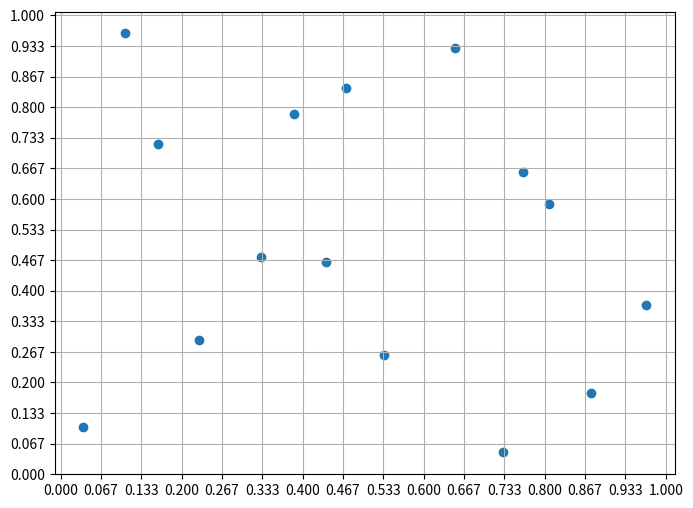

Python code for this plot: (Note: this script raises an exception after producing the figure.)
## @ingroup Methods-Utilities
# latin_hypercube_sampling.py
#
# [redacted]
# [redacted]


# ----------------------------------------------------------------------
#   Imports
# ----------------------------------------------------------------------

import numpy as np

## If needed for mapping to normal distribution:
#from scipy.stats.distributions import norm 


# ----------------------------------------------------------------------
#   Latin Hypercube Sampling
# ----------------------------------------------------------------------
## @ingroup Methods-Utilities
def latin_hypercube_sampling(num_dimensions,num_samples,bounds=None,criterion='random'):
    """Provides an array of chosen dimensionality and number of samples taken according
    to latin hypercube sampling. Bounds can be optionally specified.

    Assumptions:
    None

    Source:
    None

    Inputs:
    num_dimensions       [-]
    num_samples          [-]
    bounds (optional)    [-]      Default is 0 to 1. Input value should be in the form (with numpy arrays)
                                  (array([low_bnd_1,low_bnd_2,..]), array([up_bnd_1,up_bnd_2,..]))
    criterion            <string> Possible values: random and center. Determines if samples are 
                                  taken at the center of a bucket or randomly from within it.
                         
    Outputs:             
    lhd                  [-]      Array of samples

    Properties Used:
    N/A
    """       
    
    n = num_dimensions
    samples = num_samples
    
    segsize = 1./samples
    lhd = np.zeros((samples,n))
    
    if( criterion == "random" ): # sample is randomly chosen from within segment
        segment_starts = np.arange(samples)*segsize
        lhd_base       = np.transpose(np.tile(segment_starts,(n,1)))
        lhd            = lhd_base + np.random.rand(samples,n)*segsize
    elif( criterion == "center" ): # sample is chosen as center of segment
        segment_starts = np.arange(samples)*segsize
        lhd_base       = np.transpose(np.tile(segment_starts,(n,1)))
        lhd            = lhd_base + 0.5*segsize           
    else:
        raise NotImplementedError("Other sampling criterion not implemented")
        
    # Randomly switch values around to create Latin Hypercube
    for jj in range(n):
        np.random.shuffle(lhd[:,jj])
        
    ## Map samples to the standard normal distribution (if needed for future functionality)
    #lhd = norm(loc=0,scale=1).ppf(lhd)
    
    if bounds != None:
        lower_bounds = bounds[0]
        upper_bounds = bounds[1]
        lhd = lhd*(upper_bounds-lower_bounds) + lower_bounds

    return lhd

# ----------------------------------------------------------------------
#   Functionality Test and Use Example 
# ----------------------------------------------------------------------

if __name__ == '__main__': 
     
    # 2D test is performed with samples chosen randomly in segment
    # 3D test is performed with samples chosen at the center of the segment
    
    num_2d_samples = 15
    num_3d_samples = 15
    
    # Imports for display
    from mpl_toolkits.mplot3d import Axes3D
    import matplotlib.pyplot as plt
    
    np.random.seed(0)
    
    
    # 2D Test Case
    
    fig = plt.figure("2D Test Case",figsize=(8,6))
    axes = plt.gca()
    
    lhd = latin_hypercube_sampling(2,num_2d_samples)
    
    x = lhd[:,0]
    y = lhd[:,1]
    
    axes.scatter(x,y)  
    axes.set_xticks(np.linspace(0,1,num_2d_samples+1))
    axes.set_yticks(np.linspace(0,1,num_2d_samples+1))
    axes.grid()
    
    
    # 3D Test Case
    
    fig = plt.figure("3D Test Case",figsize=(8,6))
    axes = plt.gca(projection='3d')    
    
    lhd = latin_hypercube_sampling(3,num_3d_samples,'center')
    
    x = lhd[:,0]
    y = lhd[:,1]
    z = lhd[:,2]
    
    axes.scatter(x,y,z)
    axes.set_xticks(np.linspace(0,1,num_3d_samples+1))
    axes.set_yticks(np.linspace(0,1,num_3d_samples+1))
    axes.set_zticks(np.linspace(0,1,num_3d_samples+1))
    
    
    # Display plots for both cases
    plt.show()    
    
    import time
    
    ti = time.time()
    latin_hypercube_sampling(40,10000)
    tf = time.time()
    print('Time for 40D, 10000 samples: ' + str(tf-ti) + ' s')
    # 0.12 s on Surface Pro 3
    
    pass
